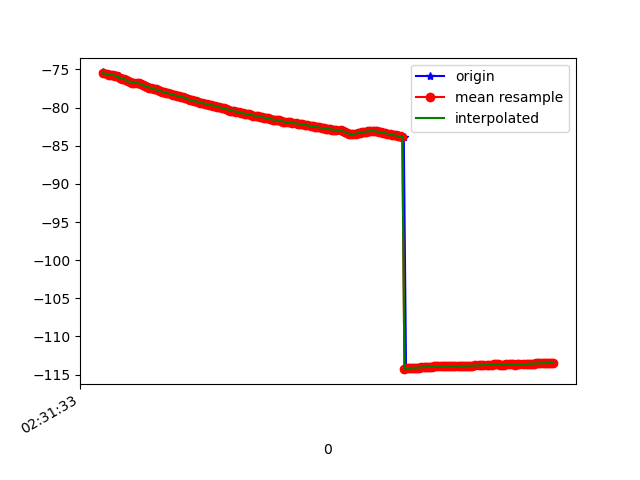

Values plotted in this chart, from the file beside it:
1617849094088, 544737650630902, -75.38623, 11.130893, 100.017845
1617849094099, 544737669861672, -75.59, 11.4, 100.6
1617849094120, 544737689092442, -75.62, 11.45, 100.2
1617849094138, 544737708323212, -75.56, 11.42, 100.8
1617849094155, 544737727553982, -75.72, 11.54, 100
1617849094175, 544737746784752, -75.7, 11.55, 100.2
1617849094192, 544737766015522, -75.72, 11.6, 100.7
1617849094212, 544737785246292, -75.84, 11.65, 100.1
1617849094233, 544737804477062, -75.87, 11.58, 100.6
1617849094251, 544737823707832, -76.15, 11.73, 101.2
1617849094268, 544737842938602, -76.2, 11.78, 100.8
1617849094288, 544737862169372, -76.18, 11.76, 101.1
1617849094306, 544737881400142, -76.41, 11.94, 101.4
1617849094327, 544737900630912, -76.56, 11.98, 100.9
1617849094346, 544737919861682, -76.59, 11.93, 101.4
1617849094364, 544737939092452, -76.71, 12, 101.8
1617849094387, 544737958323222, -76.74, 12.08, 101.3
1617849094401, 544737977553992, -76.77, 12.08, 101.5
1617849094422, 544737996784762, -76.82, 12.13, 102.4
1617849094440, 544738016015532, -76.86, 12.13, 102.8
1617849094459, 544738035246302, -76.97, 12.22, 102.5
1617849094478, 544738054477072, -77.06, 12.32, 102.4
1617849094498, 544738073707842, -77.16, 12.41, 102.3
1617849094517, 544738092938612, -77.27, 12.49, 102.2
1617849094536, 544738112169382, -77.37, 12.59, 102.1
1617849094553, 544738131400152, -77.46, 12.69, 102
1617849094577, 544738150630922, -77.54, 12.81, 102
1617849094592, 544738169861692, -77.62, 12.91, 101.9
1617849094613, 544738189092462, -77.72, 13.01, 101.8
1617849094630, 544738208323232, -77.83, 13.1, 101.7
1617849094649, 544738227554002, -77.91, 13.19, 101.6
1617849094669, 544738246784772, -77.99, 13.28, 101.5
1617849094688, 544738266015542, -78.06, 13.37, 101.5
1617849094708, 544738285246312, -78.14, 13.47, 101.4
1617849094729, 544738304477082, -78.21, 13.55, 101.3
1617849094744, 544738323707852, -78.29, 13.62, 101.3
1617849094763, 544738342938622, -78.38, 13.69, 101.2
1617849094786, 544738362169392, -78.47, 13.77, 101.1
1617849094803, 544738381400162, -78.54, 13.84, 101
1617849094820, 544738400630932, -78.59, 13.91, 100.9
1617849094840, 544738419861702, -78.64, 13.97, 100.8
1617849094860, 544738439092472, -78.7, 14.04, 100.7
1617849094879, 544738458323242, -78.79, 14.1, 100.7
1617849094897, 544738477554012, -78.9, 14.17, 100.6
1617849094916, 544738496784782, -78.99, 14.25, 100.5
1617849094934, 544738516015552, -79.06, 14.34, 100.4
1617849094954, 544738535246322, -79.12, 14.42, 100.3
1617849094973, 544738554477092, -79.19, 14.49, 100.2
1617849094992, 544738573707862, -79.27, 14.56, 100.2
1617849095010, 544738592938632, -79.35, 14.64, 100.1
1617849095031, 544738612169402, -79.42, 14.71, 100
1617849095049, 544738631400172, -79.48, 14.78, 99.94
1617849095068, 544738650630942, -79.54, 14.84, 99.87
1617849095088, 544738669861712, -79.6, 14.91, 99.8
1617849095109, 544738689092482, -79.66, 14.99, 99.73
1617849095125, 544738708323252, -79.73, 15.06, 99.68
1617849095144, 544738727554022, -79.81, 15.13, 99.61
1617849095162, 544738746784792, -79.88, 15.21, 99.51
1617849095184, 544738766015562, -79.95, 15.29, 99.44
1617849095201, 544738785246332, -80.02, 15.37, 99.38
1617849095220, 544738804477102, -80.08, 15.44, 99.29
... 161 more rows
